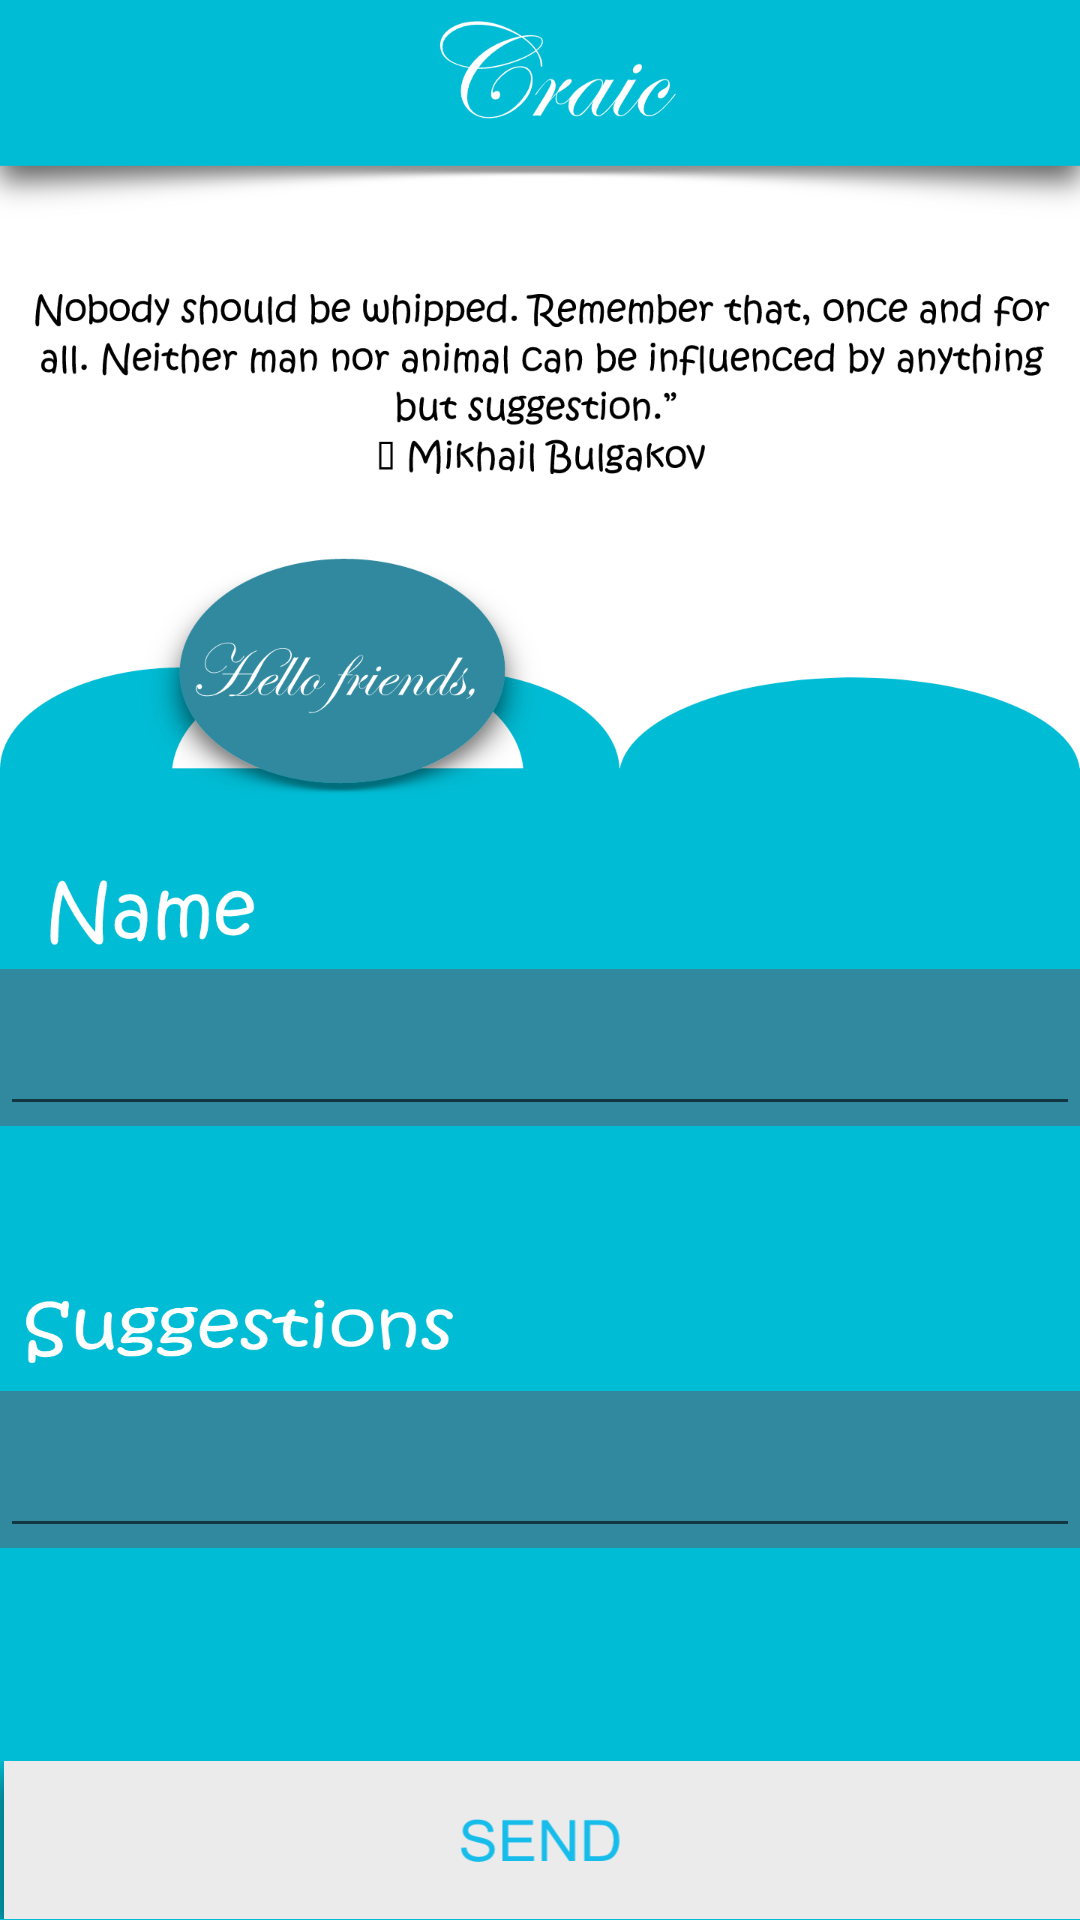

This screen was rendered from an Android layout file. Write that file and the resources it references.
<!-- AndroidManifest.xml: application theme AppTheme -->
<!-- res/layout/activity_suggestion.xml -->
<?xml version="1.0" encoding="utf-8"?>
<LinearLayout android:layout_height="match_parent"
    android:layout_width="match_parent"
    android:weightSum="1"
    android:background="@drawable/suggestion1440"
    xmlns:android="http://schemas.android.com/apk/res/android"
android:orientation="vertical"

    >

    <LinearLayout
        android:layout_width="match_parent"
        android:layout_height="0dp"
        android:layout_weight=".45">
    </LinearLayout>

    <LinearLayout
        android:layout_width="match_parent"
        android:layout_height="0dp"
        android:layout_weight=".55"
        android:orientation="vertical"
        android:weightSum="1">

        <ImageButton
            android:id="@+id/imageButton"
            android:layout_width="match_parent"
            android:layout_height="0dp"
            android:layout_weight=".08"

            android:background="@drawable/suggname" />
      <Space
            android:layout_width="match_parent"
            android:layout_height="0dp"
            android:layout_weight=".02" />

        
            
            
            

        <LinearLayout
            android:layout_width="match_parent"
            android:layout_height="0dp"
            android:layout_weight=".3">

            <android.support.design.widget.TextInputLayout
                android:id="@+id/suggestions_nameti"
                android:layout_width="match_parent"
                android:layout_height="wrap_content"

                android:background="@color/colorPrimaryDark">

                <EditText
                    android:id="@+id/suggestions_name"
                    android:layout_width="match_parent"
                    android:layout_height="wrap_content"
                    android:layout_marginTop="@dimen/activity_vertical_margin"

                    android:textColor="#f2e9e9"
                    android:textStyle="bold"

                    />
            </android.support.design.widget.TextInputLayout>
        </LinearLayout>

        <ImageButton

            android:id="@+id/imageButton2"
            android:layout_width="match_parent"
            android:layout_height="0dp"

            android:layout_weight=".08"
            android:background="@drawable/suggestionsugg" />

        <Space
            android:layout_width="match_parent"
            android:layout_height="0dp"
            android:layout_weight=".02" />


        <LinearLayout
            android:layout_width="match_parent"
            android:layout_height="0dp"
            android:layout_weight=".35">

            <android.support.design.widget.TextInputLayout
                android:id="@+id/suggestions_suggti"
                android:layout_width="match_parent"
                android:layout_height="wrap_content"
                android:background="@color/colorPrimaryDark">

                <EditText
                    android:id="@+id/suggestions_sugg"
                    android:layout_width="match_parent"
                    android:layout_height="wrap_content"
                    android:layout_marginTop="@dimen/activity_vertical_margin"

                    android:textColor="#f2e9e9"
                    android:textStyle="bold"

                    />
            </android.support.design.widget.TextInputLayout>
        </LinearLayout>

        
        <ImageButton
            android:id="@+id/suggestions_send"
            android:layout_width="match_parent"
            android:layout_height="0dp"
            android:layout_weight=".15"
            android:background="@drawable/suugsend" />

    </LinearLayout>


</LinearLayout>

    
<!-- resources referenced by this layout -->
<resources>
  <color name="colorPrimaryDark">#30899f</color>
  <dimen name="activity_vertical_margin">16dp</dimen>
  <!-- drawable suggestion1440: png bitmap (drawable-hdpi, 47992 bytes) -->
  <!-- drawable suggestionsugg: png bitmap (drawable-xxxhdpi, 15983 bytes) -->
  <!-- drawable suggname: png bitmap (drawable-xxxhdpi, 9674 bytes) -->
  <!-- drawable suugsend: png bitmap (drawable-xxhdpi, 8107 bytes) -->
  <style name="AppTheme" parent="Theme.AppCompat.Light.NoActionBar">
          <item name="windowActionBar">false</item>
          <item name="colorPrimary">#00bcd4</item>
          <item name="colorPrimaryDark">#30899f</item>
          <item name="colorAccent">#1de9b6</item>
          <item name="windowNoTitle">true</item>
  
      </style>
</resources>
